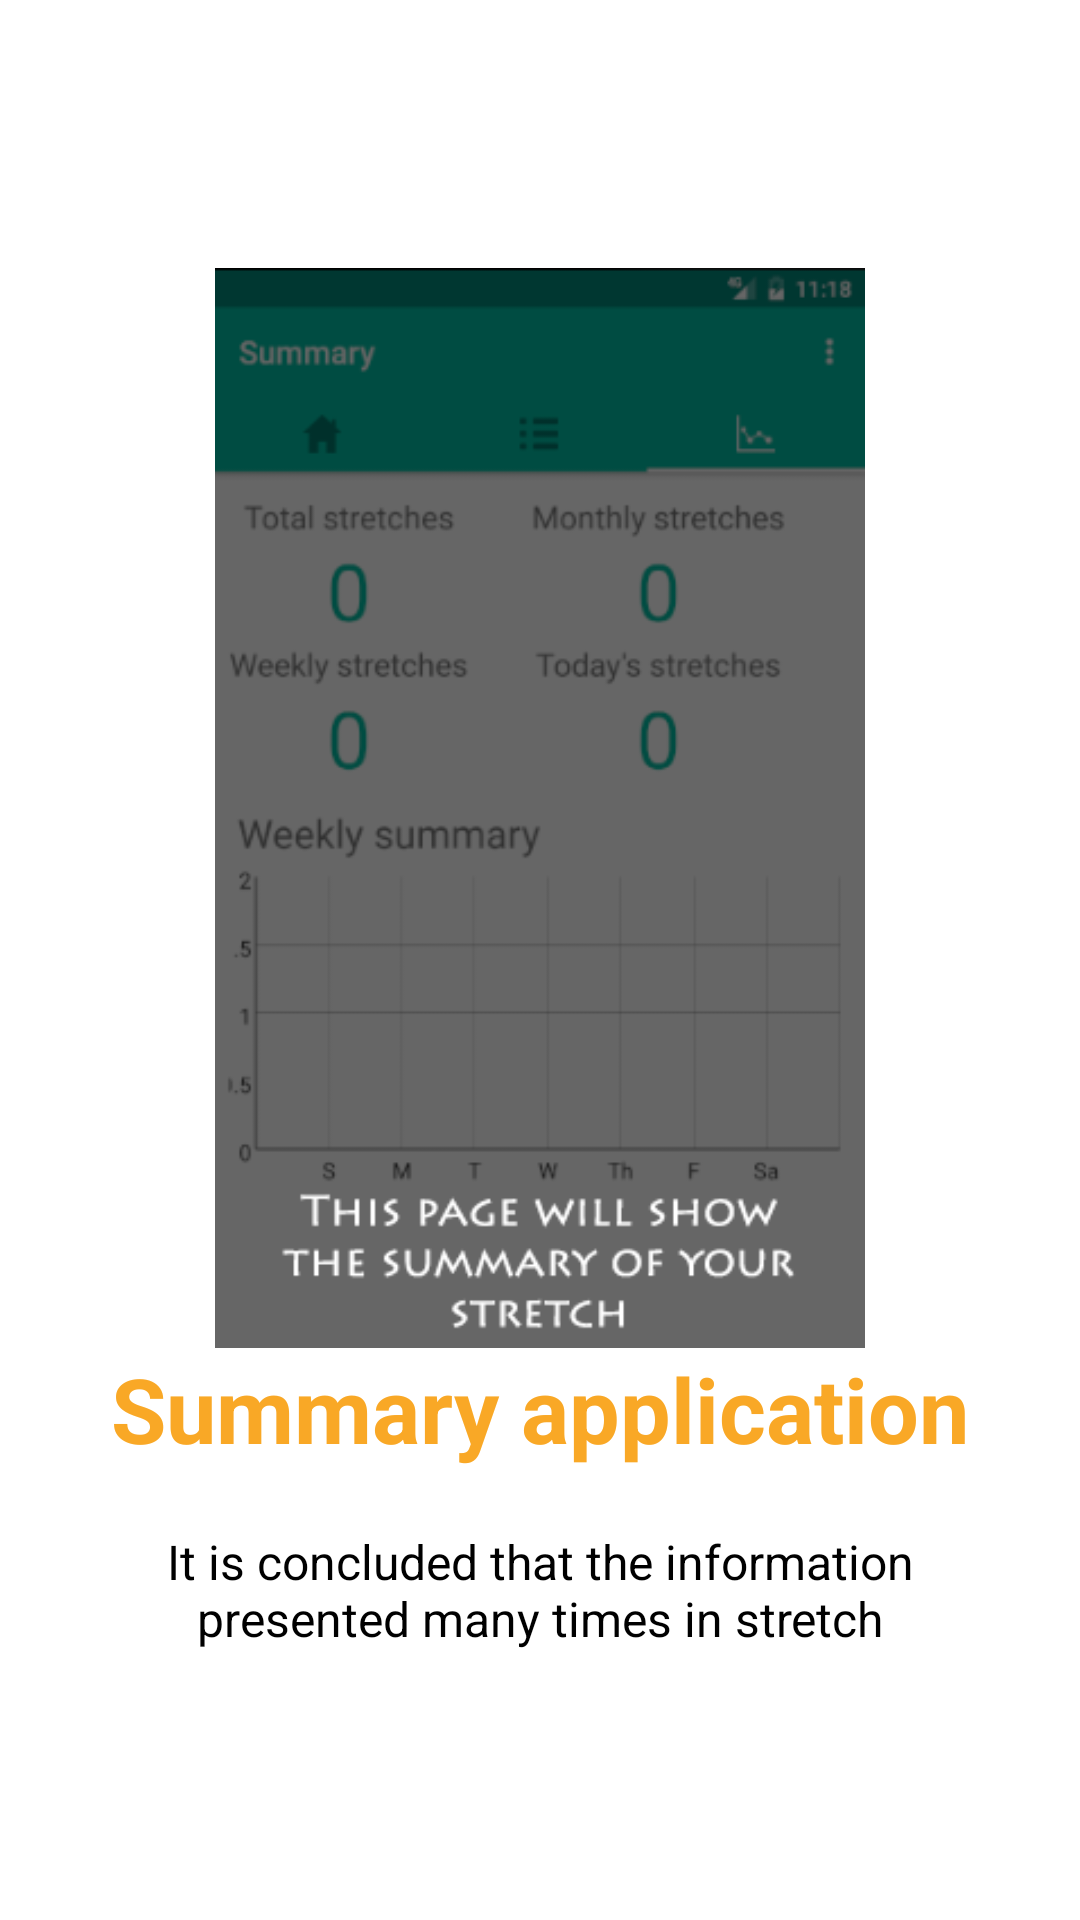

Here is an Android app screen rendered from its layout file. Give the layout XML and the strings, colors and styles it references.
<!-- AndroidManifest.xml: application theme FullScreen -->
<!-- res/layout/fragment_tutorial_s3.xml -->
<?xml version="1.0" encoding="utf-8"?>
<RelativeLayout xmlns:android="http://schemas.android.com/apk/res/android"
    android:layout_width="match_parent"
    android:layout_height="match_parent"
    android:background="@color/colorWhite">

    <LinearLayout
        android:layout_width="wrap_content"
        android:layout_height="wrap_content"
        android:layout_centerInParent="true"
        android:gravity="center_horizontal"
        android:orientation="vertical">

        <ImageView
            android:layout_width="@dimen/img_width_height"
            android:layout_height="@dimen/img_width_height"
            android:src="@drawable/t3"/>

        <TextView
            android:layout_width="wrap_content"
            android:layout_height="wrap_content"
            android:text="@string/tutorial_slide_point_3"
            android:textColor="@color/colorAccent"
            android:textSize="@dimen/slide_title"
            android:textStyle="bold" />

        <TextView
            android:layout_width="wrap_content"
            android:layout_height="wrap_content"
            android:layout_marginTop="20dp"
            android:paddingLeft="@dimen/desc_padding"
            android:paddingRight="@dimen/desc_padding"
            android:text="@string/tutorial_slide_desc_3"
            android:textAlignment="center"
            android:textColor="@android:color/black"
            android:textSize="@dimen/slide_desc" />

    </LinearLayout>



</RelativeLayout>
<!-- resources referenced by this layout -->
<resources>
  <color name="colorAccent">#f9a826</color>
  <color name="colorWhite">#FFFFFF</color>
  <dimen name="desc_padding">40dp</dimen>
  <dimen name="img_width_height">360dp</dimen>
  <dimen name="slide_desc">16dp</dimen>
  <dimen name="slide_title">30dp</dimen>
  <!-- drawable t3: png bitmap (drawable, 21468 bytes) -->
  <string name="tutorial_slide_desc_3">It is concluded that the information presented many times in stretch</string>
  <string name="tutorial_slide_point_3">Summary application</string>
  <style name="FullScreen" parent="@style/Theme.AppCompat.Light">
          <item name="windowNoTitle">true</item>
          <item name="windowActionBar">false</item>
          <item name="android:windowFullscreen">true</item>
          <item name="android:windowContentOverlay">@null</item>
      </style>
</resources>
